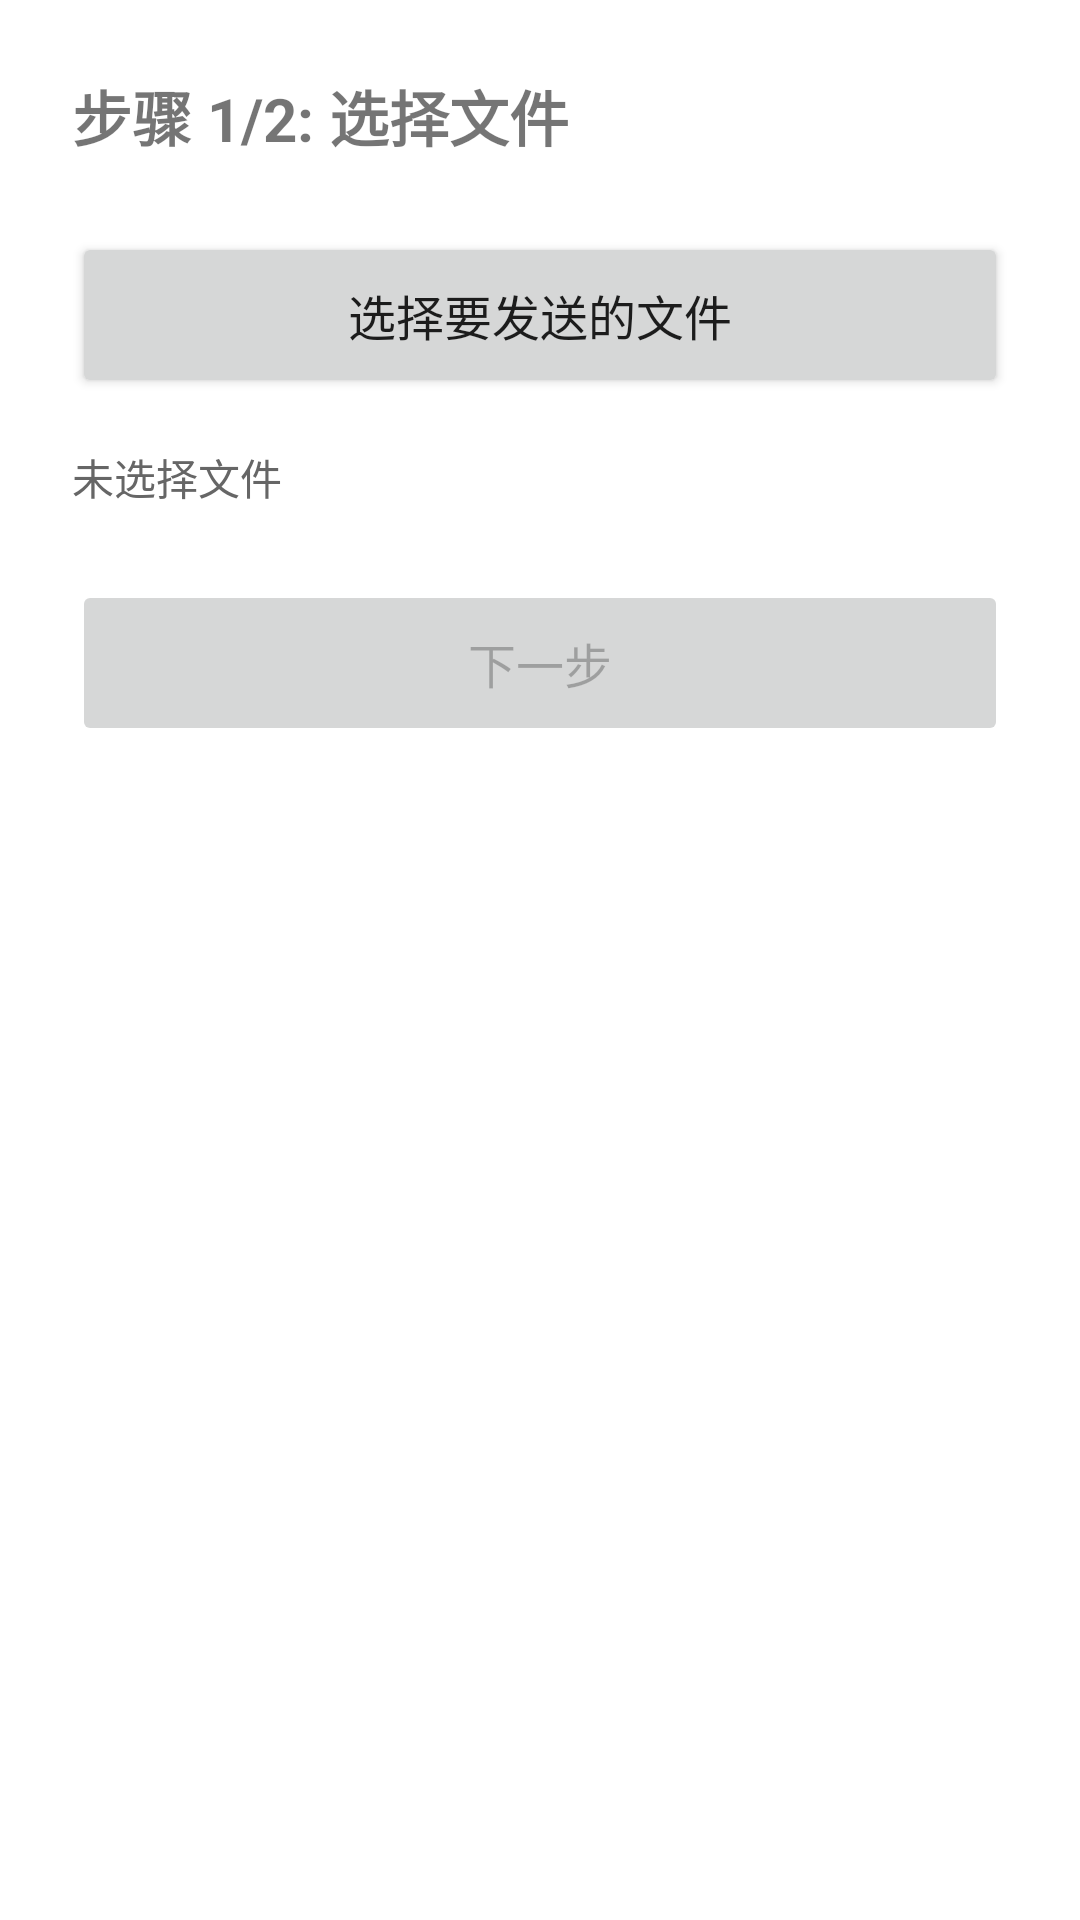

Layout XML and referenced resources for this Android screen:
<!-- AndroidManifest.xml: application theme AppTheme -->
<!-- res/layout/activity_sender.xml -->
<?xml version="1.0" encoding="utf-8"?>
<ScrollView
    xmlns:android="http://schemas.android.com/apk/res/android"
    xmlns:app="http://schemas.android.com/apk/res-auto"
    xmlns:tools="http://schemas.android.com/tools"
    tools:context=".SenderActivity"
    android:layout_width="match_parent"
    android:layout_height="match_parent"
    android:padding="24dp">

    <LinearLayout
        android:layout_width="match_parent"
        android:layout_height="wrap_content"
        android:orientation="vertical">

        
        <LinearLayout
            android:id="@+id/selectFileLayout"
            android:layout_width="match_parent"
            android:layout_height="wrap_content"
            android:orientation="vertical"
            android:visibility="visible">

            <TextView
                android:layout_width="wrap_content"
                android:layout_height="wrap_content"
                android:text="步骤 1/2: 选择文件"
                android:textSize="20sp"
                android:textStyle="bold"
                android:layout_marginBottom="24dp"/>

            <Button
                android:id="@+id/selectFileButton"
                android:layout_width="match_parent"
                android:layout_height="wrap_content"
                android:text="选择要发送的文件"
                android:textSize="16sp"
                android:padding="16dp"
                android:layout_marginBottom="16dp"/>

            <TextView
                android:id="@+id/selectedFileText"
                android:layout_width="match_parent"
                android:layout_height="wrap_content"
                android:text="未选择文件"
                android:textSize="14sp"
                android:textColor="#666666"
                android:layout_marginBottom="24dp"/>

            <Button
                android:id="@+id/nextButton"
                android:layout_width="match_parent"
                android:layout_height="wrap_content"
                android:text="下一步"
                android:textSize="16sp"
                android:padding="16dp"
                android:enabled="false"/>

        </LinearLayout>

        
        <LinearLayout
            android:id="@+id/connectLayout"
            android:layout_width="match_parent"
            android:layout_height="wrap_content"
            android:orientation="vertical"
            android:visibility="gone">

            <TextView
                android:layout_width="wrap_content"
                android:layout_height="wrap_content"
                android:text="步骤 2/2: 连接接收方"
                android:textSize="20sp"
                android:textStyle="bold"
                android:layout_marginBottom="16dp"/>

            <TextView
                android:id="@+id/hintText"
                android:layout_width="match_parent"
                android:layout_height="wrap_content"
                android:text="请先连接到接收方的虚拟WiFi热点:\n名称: LAN-Transfer\n密码: 12345678\n(无需网络，仅需局域网连接)"
                android:textSize="14sp"
                android:textColor="#666666"
                android:layout_marginBottom="24dp"/>

            <Button
                android:id="@+id/scanQRButton"
                android:layout_width="match_parent"
                android:layout_height="wrap_content"
                android:text="扫描二维码连接"
                android:textSize="16sp"
                android:padding="16dp"
                android:drawableStart="@android:drawable/ic_menu_camera"
                android:drawablePadding="8dp"
                android:layout_marginBottom="16dp"/>

            <Button
                android:id="@+id/inputCodeButton"
                android:layout_width="match_parent"
                android:layout_height="wrap_content"
                android:text="输入匹配码连接"
                android:textSize="16sp"
                android:padding="16dp"
                android:drawableStart="@android:drawable/ic_menu_edit"
                android:drawablePadding="8dp"
                android:layout_marginBottom="16dp"/>

            <Button
                android:id="@+id/bluetoothButton"
                android:layout_width="match_parent"
                android:layout_height="wrap_content"
                android:text="蓝牙寻找连接"
                android:textSize="16sp"
                android:padding="16dp"
                android:drawableStart="@android:drawable/stat_sys_data_bluetooth"
                android:drawablePadding="8dp"/>

        </LinearLayout>

        
        <LinearLayout
            android:id="@+id/transferLayout"
            android:layout_width="match_parent"
            android:layout_height="wrap_content"
            android:orientation="vertical"
            android:visibility="gone">

            <TextView
                android:layout_width="wrap_content"
                android:layout_height="wrap_content"
                android:text="正在传输..."
                android:textSize="20sp"
                android:textStyle="bold"
                android:layout_marginBottom="24dp"/>

            <TextView
                android:id="@+id/fileNameText"
                android:layout_width="match_parent"
                android:layout_height="wrap_content"
                android:text="文件名"
                android:textSize="14sp"
                android:layout_marginBottom="8dp"/>

            <ProgressBar
                android:id="@+id/progressBar"
                style="?android:attr/progressBarStyleHorizontal"
                android:layout_width="match_parent"
                android:layout_height="wrap_content"
                android:layout_marginBottom="8dp"/>

            <TextView
                android:id="@+id/progressText"
                android:layout_width="match_parent"
                android:layout_height="wrap_content"
                android:text="0%"
                android:textSize="14sp"
                android:gravity="center"/>

        </LinearLayout>

    </LinearLayout>

</ScrollView>
<!-- resources referenced by this layout -->
<resources>
  <style name="AppTheme" parent="Theme.MaterialComponents.Light.DarkActionBar">
          <item name="colorPrimary">#2196F3</item>
          <item name="colorPrimaryDark">#1976D2</item>
          <item name="colorAccent">#FF9800</item>
      </style>
</resources>
